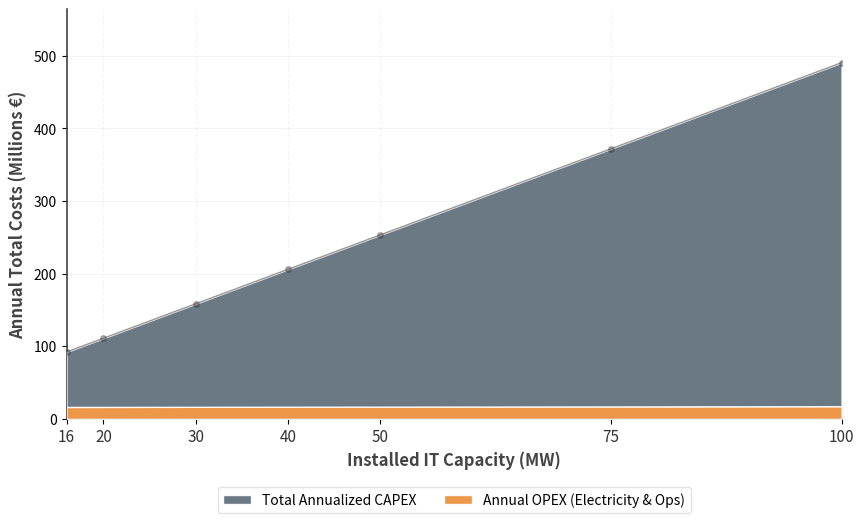

The matplotlib source for this figure:
# -*- coding: utf-8 -*-
"""
Created on Thu Jun  4 14:57:46 2026

@author: thijs
"""

# -*- coding: utf-8 -*-
"""
Section X.X - Total Annual Costs (Stacked Area)
Visualizes the Total Annualized CAPEX and OPEX scaling.
Matched to the visual style of the Revenue Stacked Area Chart.
"""

import matplotlib.pyplot as plt
import numpy as np
import os
import warnings

warnings.filterwarnings("ignore")

# =============================================================================
# 1. PARAMETERS & INPUTS
# =============================================================================
BASE_FOLDER = r"C:\Users\thijs\Downloads\hydesign\hydesign\examples\Thesis_ThijsvanWaveren\scripts"
# os.makedirs(BASE_FOLDER, exist_ok=True) # Uncomment if folder might not exist

IT_CAPACITIES_MW = np.array([16.0, 20.0, 30.0, 40.0, 50.0, 75.0, 100.0])

# --- Financial Inputs (CAPEX) ---
DISCOUNT_RATE = 0.075  # 7.5% WACC
FACILITY_CAPEX_PER_MW = 9.60   # Millions €
FACILITY_LIFETIME = 20         # Years
IT_CAPACITIES_PER_MW = 15.33   # Millions €
IT_LIFETIME = 5                # Years

# --- Cost Color Palette (Distinct from Revenue Blues) ---
C_OPEX = '#eb8c34'   # Warm Orange (Energy/OPEX)
C_CAPEX = '#5b6b78'  # Slate Grey (Infrastructure/CAPEX)
C_GRID = '#e0e0e0'   # Light grey for grid

# =============================================================================
# 2. CALCULATIONS
# =============================================================================
print("\n" + "=" * 60)
print(" CALCULATING ANNUALIZED COSTS ".center(60))
print("=" * 60)

def calculate_crf(rate, years):
    return (rate * (1 + rate)**years) / ((1 + rate)**years - 1)

crf_fac = calculate_crf(DISCOUNT_RATE, FACILITY_LIFETIME)
crf_it = calculate_crf(DISCOUNT_RATE, IT_LIFETIME)

# Component Calculations (Millions €)
total_ann_it = (IT_CAPACITIES_PER_MW * crf_it) * IT_CAPACITIES_MW
total_ann_fac = (FACILITY_CAPEX_PER_MW * crf_fac) * IT_CAPACITIES_MW

# Unified CAPEX Layer
total_capex = total_ann_it + total_ann_fac

# OPEX Layer (Electricity / Variable)
# Interpolating values based on the provided Variable OPEX figure bounds 
# (~€16.29M at 16MW to ~€17.35M at 100MW)
opex_costs = np.interp(IT_CAPACITIES_MW, [16.0, 100.0], [16.29, 17.35])

# Total Costs
totals = opex_costs + total_capex

for i, cap in enumerate(IT_CAPACITIES_MW):
    print(f"{cap:03.0f} MW | OPEX: €{opex_costs[i]:05.2f}M | CAPEX: €{total_capex[i]:05.2f}M | TOTAL: €{totals[i]:.2f}M")

# =============================================================================
# 3. CREATE STACKED AREA VISUALIZATION
# =============================================================================
fig, ax = plt.subplots(figsize=(10, 6.5), facecolor='white')

# 1. Plot the Stacked Area (OPEX on bottom, CAPEX on top)
labels = ['Total Annualized CAPEX', 'Annual OPEX (Electricity)']
colors = [C_CAPEX, C_OPEX]

# Note: order in stackplot is bottom-to-top, so OPEX is first
ax.stackplot(IT_CAPACITIES_MW, opex_costs, total_capex, 
             labels=['Annual OPEX (Electricity & Ops)', 'Total Annualized CAPEX'], 
             colors=[C_OPEX, C_CAPEX], alpha=0.9, edgecolor='white', linewidth=1.0, zorder=3)

# 2. Add Total Line & Annotations on the top ridge
ax.plot(IT_CAPACITIES_MW, totals, color='#333333', linewidth=1, zorder=4, alpha=0.5)

for i, cap in enumerate(IT_CAPACITIES_MW):
    if totals[i] > 0:
        # Add a small dot at the peak of each point
        ax.plot(cap, totals[i], marker='o', markersize=4, color='#333333', zorder=5, alpha=0.35)

# 3. Chart Formatting
ax.set_ylabel("Annual Total Costs (Millions €)", fontsize=12, fontweight='bold', color='#444444')
ax.set_xlabel("Installed IT Capacity (MW)", fontsize=12, fontweight='bold', color='#444444')

ax.set_xlim(min(IT_CAPACITIES_MW), max(IT_CAPACITIES_MW))
ax.set_xticks(IT_CAPACITIES_MW)
ax.set_xticklabels([f"{cap:.0f}" for cap in IT_CAPACITIES_MW], fontsize=11, color='#333333')
ax.set_ylim(0, max(totals) * 1.15)

# Clean Grid & Spines
ax.grid(axis='y', linestyle='-', alpha=0.3, color=C_GRID, zorder=0)
ax.grid(axis='x', linestyle='--', alpha=0.3, color=C_GRID, zorder=0) 

ax.spines['top'].set_visible(False)
ax.spines['right'].set_visible(False)
ax.spines['left'].set_linewidth(1.2)
ax.spines['left'].set_color('#444444')
ax.spines['bottom'].set_linewidth(1.2)
ax.spines['bottom'].set_color('#444444')

# 4. Legend matching visual stack order
handles, legend_labels = ax.get_legend_handles_labels()
# Reverse the handles/labels so CAPEX (top visual layer) appears first/left in the legend
ax.legend(handles[::-1], legend_labels[::-1], loc='upper center', bbox_to_anchor=(0.5, -0.15), 
          ncol=2, fontsize=10, frameon=True, facecolor='white', edgecolor='#e0e0e0', framealpha=0.9)

plt.subplots_adjust(bottom=0.25)

# Save & Show
save_path = os.path.join(BASE_FOLDER, 'total_costs_stacked_area.svg')
# plt.savefig(save_path, dpi=300, bbox_inches='tight') # Uncomment to save
print("\n" + "=" * 60)
print(f"✅ Plot successfully generated.")
print("=" * 60)
plt.show()
